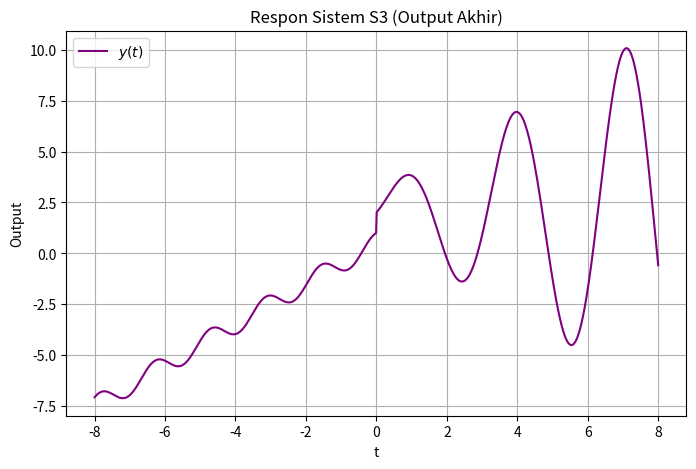

Write Python code to recreate this figure.
import numpy as np
import matplotlib.pyplot as plt

# Interval waktu
t = np.linspace(-8, 8, 1000)

# Input sinyal dari output S2
x1 = (np.sin(2*t)) * (t+1)        # y1 dari S2
x2 = (np.sin(2*t)**2) - (t+1)     # y2 dari S2

# Output Sistem S3
y = np.where(t >= 0, x1 + 2, -x2)   # aturan sesuai soal

# Plot output
plt.figure(figsize=(8,5))
plt.plot(t, y, color='purple', label='$y(t)$')
plt.title("Respon Sistem S3 (Output Akhir)")
plt.xlabel("t")
plt.ylabel("Output")
plt.legend()
plt.grid(True)
plt.show()